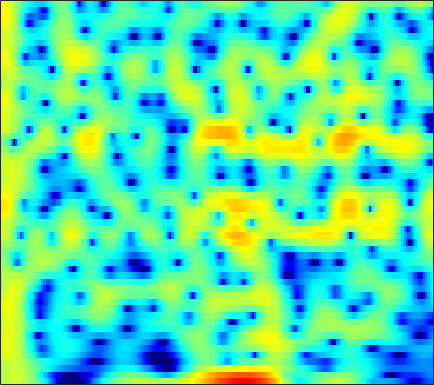

The file beside this chart, header and first rows:
1.5337, 2.0035, 2.5183, 2.911, 3.1279, 3.3161, 3.3905, 3.3729, 3.2562, 3.0312, 2.6974, 2.377, 1.8555, 1.2217, 0.66945, -0.16801, -1.1262, -1.931, -3.1223, -4.464, -5.9777, -7.2459, -9.1312, -11.287
1.356, 1.945, 2.597, 3.1, 3.382, 3.631, 3.738, 3.727, 3.589, 3.313, 2.895, 2.489, 1.822, 1.008, 0.2975, -0.7865, -2.034, -3.082, -4.628, -6.344, -8.215, -9.698, -11.72, -13.7
1.559, 1.999, 2.484, 2.85, 3.048, 3.206, 3.246, 3.199, 3.036, 2.76, 2.377, 2.022, 1.464, 0.8185, 0.2816, -0.4928, -1.325, -1.977, -2.868, -3.769, -4.664, -5.324, -6.177, -6.996
2.564, 2.851, 3.143, 3.327, 3.393, 3.381, 3.254, 3.085, 2.763, 2.331, 1.798, 1.335, 0.6476, -0.1065, -0.7034, -1.52, -2.335, -2.927, -3.665, -4.323, -4.894, -5.264, -5.689, -6.053
3.676, 3.953, 4.203, 4.314, 4.304, 4.159, 3.861, 3.533, 2.958, 2.217, 1.306, 0.5048, -0.7274, -2.159, -3.371, -5.169, -7.139, -8.642, -10.37, -11.24, -10.99, -10.33, -9.26, -8.26
3.868, 4.226, 4.537, 4.66, 4.63, 4.423, 4.023, 3.594, 2.851, 1.909, 0.7634, -0.2339, -1.758, -3.52, -5.01, -7.248, -9.79, -11.82, -14.2, -14.9, -13.6, -12.15, -10.3, -8.75
3.913, 4.308, 4.643, 4.765, 4.719, 4.472, 4.009, 3.518, 2.665, 1.583, 0.2682, -0.87, -2.575, -4.456, -5.935, -7.888, -9.595, -10.53, -11.11, -10.94, -10.23, -9.531, -8.517, -7.535
3.922, 4.348, 4.73, 4.896, 4.875, 4.648, 4.195, 3.702, 2.829, 1.696, 0.2842, -0.9762, -2.968, -5.409, -7.639, -11.44, -16.89, -21.82, -19.24, -14.41, -11.36, -9.745, -8.137, -6.976
3.105, 3.638, 4.148, 4.429, 4.485, 4.355, 3.998, 3.585, 2.853, 1.925, 0.8171, -0.1238, -1.501, -2.961, -4.047, -5.389, -6.475, -7.043, -7.417, -7.394, -7.091, -6.771, -6.312, -5.889
2.818, 3.432, 4.014, 4.338, 4.419, 4.318, 3.985, 3.59, 2.882, 1.978, 0.8939, -0.01825, -1.341, -2.733, -3.781, -5.114, -6.272, -6.953, -7.52, -7.656, -7.428, -7.107, -6.581, -6.048
3.526, 4.056, 4.538, 4.765, 4.78, 4.598, 4.181, 3.707, 2.857, 1.754, 0.4017, -0.775, -2.592, -4.746, -6.629, -9.586, -13.17, -16.16, -18.36, -16.14, -13.09, -11.21, -9.207, -7.652
4.061, 4.451, 4.803, 4.945, 4.905, 4.65, 4.149, 3.611, 2.661, 1.437, -0.07182, -1.399, -3.437, -5.792, -7.742, -10.55, -13.39, -15.23, -16.39, -15.61, -13.83, -12.37, -10.48, -8.805
3.904, 4.316, 4.721, 4.945, 4.968, 4.776, 4.326, 3.818, 2.905, 1.702, 0.1735, -1.188, -3.283, -5.72, -7.814, -10.99, -14.5, -17.12, -19.2, -18.09, -15.57, -13.72, -11.51, -9.661
2.495, 3.278, 4.085, 4.617, 4.832, 4.874, 4.641, 4.279, 3.548, 2.527, 1.21, 0.01359, -1.873, -4.133, -6.082, -9.011, -12.28, -14.74, -16.75, -16.32, -14.81, -13.59, -11.92, -10.31
0.6814, 1.925, 3.164, 3.973, 4.354, 4.614, 4.599, 4.408, 3.929, 3.219, 2.281, 1.414, 0.04638, -1.515, -2.802, -4.689, -6.697, -8.259, -10.44, -12.76, -15.24, -16.75, -16.7, -14.19
1.143, 1.941, 2.774, 3.374, 3.678, 3.891, 3.904, 3.806, 3.531, 3.091, 2.497, 1.959, 1.113, 0.09908, -0.7779, -2.092, -3.587, -4.865, -6.843, -9.148, -11.69, -13.38, -13.78, -11.96
1.941, 2.194, 2.407, 2.52, 2.541, 2.481, 2.356, 2.25, 2.096, 1.917, 1.705, 1.529, 1.229, 0.8284, 0.4656, -0.09827, -0.7799, -1.338, -2.121, -2.912, -3.606, -4.002, -4.321, -4.432
2.144, 1.966, 1.585, 1.027, 0.5206, -0.1886, -0.7968, -1.1, -1.18, -0.8898, -0.3809, 0.03278, 0.5273, 0.9161, 1.122, 1.258, 1.249, 1.176, 1.01, 0.7648, 0.4832, 0.2605, -0.06498, -0.4144
1.71, 1.196, 0.236, -1.18, -2.62, -5.21, -8.936, -12.2, -12, -7.781, -4.484, -2.72, -0.9782, 0.2798, 0.9692, 1.623, 2.068, 2.269, 2.397, 2.414, 2.326, 2.2, 1.964, 1.657
0.9083, 0.4646, -0.3908, -1.551, -2.666, -4.503, -6.414, -7.459, -7.459, -5.935, -4.086, -2.81, -1.357, -0.2179, 0.4407, 1.118, 1.6, 1.828, 1.987, 2.022, 1.953, 1.852, 1.692, 1.494
0.7618, 0.6786, 0.3552, -0.1333, -0.6073, -1.275, -1.841, -2.156, -2.334, -2.169, -1.748, -1.315, -0.6517, -0.02918, 0.3896, 0.8439, 1.089, 1.162, 1.108, 0.8618, 0.494, 0.1856, -0.1984, -0.4186
1.69, 1.945, 1.965, 1.622, 1.205, 0.4737, -0.4669, -1.159, -1.903, -2.285, -2.054, -1.562, -0.7249, 0.1044, 0.6451, 1.16, 1.343, 1.284, 0.8906, 0.06415, -1.222, -2.527, -4.675, -6.466
2.772, 3.12, 3.177, 2.711, 2.046, 0.6295, -1.542, -3.82, -8.381, -14.5, -10.42, -6.474, -3.156, -1.045, 0.01257, 0.8514, 1.269, 1.269, 0.8742, 0.04813, -1.352, -2.86, -5.491, -8.235
2.888, 3.103, 3.02, 2.592, 1.948, 0.7623, -0.7968, -2.261, -4.125, -5.41, -5.191, -4.387, -3.16, -2.043, -1.463, -0.9598, -0.7183, -0.7088, -0.865, -1.161, -1.538, -1.797, -2.053, -2.037
3.854, 3.926, 3.757, 3.353, 2.873, 2.089, 1.138, 0.3856, -0.5262, -1.307, -1.865, -2.147, -2.375, -2.525, -2.686, -2.858, -3.198, -3.461, -3.789, -4.066, -4.108, -3.974, -3.617, -2.99
5.504, 5.462, 5.207, 4.668, 4.147, 3.207, 2.105, 1.209, -0.1003, -1.283, -2.351, -2.988, -3.601, -4.203, -4.639, -5.386, -6.477, -7.498, -9.06, -10.47, -10.76, -10.07, -8.413, -6.603
6.86, 6.779, 6.435, 5.78, 5.054, 3.756, 2.037, 0.4071, -2.238, -5.338, -8.082, -8.823, -8.195, -7.244, -6.923, -7.335, -8.437, -10.11, -13.49, -19.4, -22.51, -17.66, -13.14, -10.51
6.818, 6.87, 6.648, 6.102, 5.419, 4.181, 2.378, 0.6702, -2.349, -6.351, -10.67, -11.25, -8.983, -7.019, -6.325, -6.091, -6.61, -7.284, -8.53, -9.818, -10.91, -11.58, -12.37, -13.3
5.064, 5.394, 5.542, 5.38, 5.055, 4.359, 3.381, 2.496, 1.173, -0.1606, -1.311, -1.949, -2.552, -2.962, -3.299, -3.767, -4.505, -5.113, -6.181, -7.366, -8.819, -10.08, -12.28, -15.21
3.155, 3.725, 4.226, 4.423, 4.414, 4.168, 3.755, 3.308, 2.65, 1.887, 1.115, 0.5093, -0.2643, -1.075, -1.679, -2.549, -3.448, -4.186, -5.213, -6.306, -7.43, -8.299, -9.411, -10.41
2.353, 2.971, 3.562, 3.917, 4.032, 4.024, 3.823, 3.58, 3.117, 2.537, 1.841, 1.262, 0.4007, -0.5336, -1.289, -2.365, -3.472, -4.327, -5.408, -6.438, -7.325, -7.889, -8.47, -8.924
2.513, 3.034, 3.542, 3.882, 4.013, 4.057, 3.926, 3.74, 3.339, 2.809, 2.117, 1.508, 0.5448, -0.5727, -1.533, -2.952, -4.542, -5.786, -7.454, -8.894, -9.876, -10.2, -10.21, -9.882
2.913, 3.296, 3.688, 3.941, 4.045, 4.061, 3.955, 3.785, 3.444, 2.959, 2.315, 1.707, 0.7258, -0.5123, -1.612, -3.419, -5.672, -7.813, -11.53, -16.75, -21.15, -18.52, -14.57, -12.05
2.989, 3.229, 3.486, 3.615, 3.671, 3.642, 3.565, 3.434, 3.227, 2.891, 2.45, 2.014, 1.278, 0.311, -0.5841, -2.041, -3.877, -5.52, -8.064, -10.64, -12.2, -12.09, -11.08, -10.09
2.413, 2.543, 2.568, 2.501, 2.387, 2.262, 2.152, 2.149, 2.167, 2.221, 2.218, 2.163, 1.949, 1.595, 1.183, 0.5212, -0.3235, -0.9927, -1.964, -2.86, -3.611, -4.068, -4.586, -5.196
0.8613, 0.9246, 0.5911, -0.1106, -0.8598, -1.799, -2.267, -2.009, -1.186, -0.1197, 0.7697, 1.286, 1.776, 2.06, 2.182, 2.181, 2.096, 1.933, 1.671, 1.304, 0.8751, 0.4988, -0.08212, -0.7716
-0.5885, -0.4424, -1.011, -2.751, -5.042, -10.84, -35.17, -13.39, -6.59, -3.49, -1.678, -0.8385, -0.005093, 0.6128, 1.085, 1.653, 2.179, 2.479, 2.776, 2.891, 2.811, 2.632, 2.219, 1.662
1.456, 1.604, 1.278, 0.3746, -0.6, -1.966, -2.925, -3.119, -2.93, -2.798, -3.053, -3.492, -4.094, -3.941, -3.147, -1.431, 0.2004, 1.271, 2.288, 2.948, 3.235, 3.227, 2.936, 2.305
4.086, 4.089, 3.83, 3.366, 2.922, 2.159, 1.353, 0.636, -0.4726, -1.943, -4.194, -6.737, -12.74, -20.61, -11.77, -5.815, -2.547, -0.8967, 0.5835, 1.479, 1.933, 2.007, 1.783, 1.156
4.487, 4.418, 4.17, 3.78, 3.41, 2.76, 1.996, 1.325, 0.2785, -0.8921, -2.203, -3.205, -4.259, -4.688, -4.515, -3.726, -2.788, -2.139, -1.432, -0.9675, -0.699, -0.6413, -0.7517, -1.086
4.448, 4.352, 4.138, 3.784, 3.418, 2.862, 2.176, 1.614, 0.8292, -0.009325, -0.8105, -1.351, -1.982, -2.424, -2.694, -2.894, -3.025, -3.128, -3.222, -3.297, -3.324, -3.288, -3.205, -3.012
4.678, 4.612, 4.397, 4.024, 3.639, 3.021, 2.295, 1.695, 0.9014, 0.115, -0.5902, -1.062, -1.645, -2.189, -2.563, -3.193, -3.945, -4.609, -5.67, -6.715, -7.412, -7.39, -6.582, -5.394
4.951, 4.967, 4.755, 4.306, 3.833, 2.947, 1.861, 0.9641, -0.3296, -1.428, -2.201, -2.535, -2.683, -2.796, -2.944, -3.423, -4.357, -5.438, -7.735, -11.78, -21.14, -24.41, -12.16, -7.296
4.414, 4.582, 4.514, 4.074, 3.47, 2.266, 0.4933, -1.282, -4.432, -8.421, -10.66, -9.051, -6.232, -4.319, -3.542, -3.024, -3.092, -3.534, -4.389, -5.446, -6.163, -6.047, -4.932, -3.259
2.615, 3.076, 3.357, 3.192, 2.736, 1.728, 0.1858, -1.443, -4.151, -7.214, -8.732, -7.792, -5.632, -3.891, -2.995, -2.254, -1.901, -1.821, -1.875, -1.965, -1.968, -1.846, -1.462, -0.9387
1.116, 1.934, 2.569, 2.766, 2.67, 2.21, 1.458, 0.7796, -0.2042, -1.09, -1.687, -1.865, -1.86, -1.708, -1.542, -1.432, -1.423, -1.45, -1.625, -1.851, -2.075, -2.206, -2.274, -2.087
1.525, 2.372, 3.066, 3.36, 3.371, 3.113, 2.608, 2.143, 1.448, 0.7269, 0.1006, -0.2925, -0.7083, -1.013, -1.211, -1.45, -1.749, -2.064, -2.58, -3.304, -4.27, -5.149, -6.422, -7.196
3.408, 3.895, 4.282, 4.333, 4.141, 3.644, 2.886, 2.153, 1.04, -0.1049, -1.16, -1.828, -2.437, -2.757, -2.93, -3.076, -3.294, -3.601, -4.16, -5.042, -6.411, -7.969, -11.34, -18.25
4.854, 5.019, 5.031, 4.735, 4.268, 3.334, 2.018, 0.7224, -1.485, -4.152, -7.112, -8.874, -9.257, -8.217, -7.433, -6.728, -6.443, -6.468, -6.629, -6.848, -7.016, -7.102, -7.071, -6.686
5.066, 5.143, 5, 4.544, 3.977, 2.869, 1.3, -0.2423, -2.929, -6.646, -11.94, -16.51, -15.55, -12.04, -10.62, -10.01, -10.36, -10.96, -12.02, -12.13, -10.68, -9.078, -6.908, -5.023
4.375, 4.548, 4.506, 4.162, 3.712, 2.834, 1.621, 0.4845, -1.218, -3.08, -4.911, -6.077, -7.218, -8, -8.563, -9.637, -11.45, -13.68, -18.8, -23.52, -15.3, -11.16, -7.447, -4.646
3.391, 3.712, 3.872, 3.727, 3.423, 2.787, 1.918, 1.149, -0.02031, -1.268, -2.511, -3.395, -4.503, -5.526, -6.265, -7.164, -8.031, -8.623, -9.097, -8.865, -7.823, -6.654, -4.881, -3.209
3.017, 3.423, 3.67, 3.595, 3.342, 2.767, 1.96, 1.24, 0.1281, -1.097, -2.332, -3.224, -4.274, -5.145, -5.638, -6.11, -6.334, -6.32, -6.091, -5.595, -4.858, -4.187, -3.181, -2.116
3.78, 4.112, 4.25, 4.068, 3.736, 3.034, 2.039, 1.096, -0.3748, -2.053, -3.881, -5.247, -6.83, -7.808, -8.041, -7.916, -7.454, -6.99, -6.287, -5.51, -4.646, -3.94, -2.966, -1.94
5.069, 5.213, 5.152, 4.797, 4.329, 3.427, 2.184, 0.994, -0.9829, -3.497, -6.776, -9.973, -15.77, -19.49, -16.48, -12.81, -10.7, -9.718, -8.741, -7.877, -6.884, -5.981, -4.604, -3.256
5.827, 5.816, 5.604, 5.141, 4.614, 3.653, 2.378, 1.204, -0.684, -3.012, -5.822, -8.223, -11.42, -13.22, -13.15, -12.4, -11.98, -12.17, -13.04, -14.19, -13.83, -11.98, -8.884, -6.096
5.739, 5.681, 5.433, 4.972, 4.48, 3.615, 2.505, 1.522, 0.0392, -1.593, -3.301, -4.546, -6.092, -7.363, -8.193, -9.164, -10.31, -11.46, -13.82, -17.46, -18.77, -15.04, -10.2, -6.788
4.941, 4.968, 4.844, 4.508, 4.094, 3.329, 2.328, 1.446, 0.08785, -1.374, -2.808, -3.802, -4.902, -5.77, -6.262, -6.814, -7.307, -7.671, -8.054, -8.183, -7.736, -7.046, -5.748, -4.293
